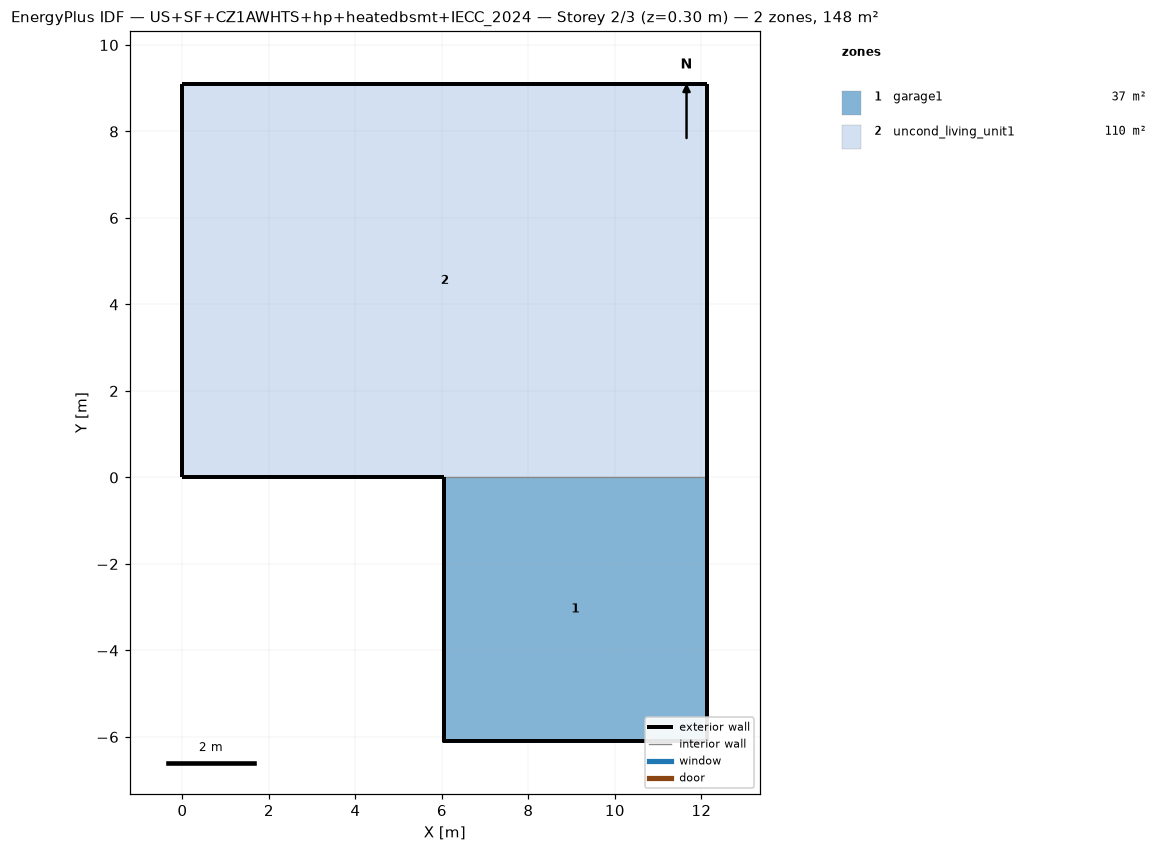
=== STOREY PLAN SPEC (per zone: floor XY polygon, exterior-wall plan segments, windows/doors) ===
zone 1: garage1  (37.2 m²)
  floor: (6.04, -6.10) (6.04, 0.00) (12.13, 0.00) (12.13, -6.10)
  exterior wall: (6.04, -6.10) – (12.13, -6.10)  [6.1 m]
  exterior wall: (12.13, -6.10) – (12.13, 0.00)  [6.1 m]
  exterior wall: (6.04, 0.00) – (6.04, -6.10)  [6.1 m]
  exterior wall: (12.13, -6.10) – (12.13, 0.00) – (12.13, -3.05)  [9.1 m]
  exterior wall: (6.04, 0.00) – (6.04, -6.10) – (6.04, -3.05)  [9.1 m]
zone 2: uncond_living_unit1  (110.4 m²)
  floor: (0.00, 0.00) (0.00, 9.10) (12.13, 9.10) (12.13, 0.00)
  exterior wall: (0.00, 0.00) – (6.04, 0.00)  [6.0 m]
  exterior wall: (12.13, 0.00) – (12.13, 9.10)  [9.1 m]
  exterior wall: (12.13, 9.10) – (0.00, 9.10)  [12.1 m]
  exterior wall: (0.00, 9.10) – (0.00, 0.00)  [9.1 m]
  interior walls: 1

=== DERIVED (storey summary) ===
Building: US+SF+CZ1AWHTS+hp+heatedbsmt+IECC_2024
Storey: 2 of 3  (floor level z = 0.30 m)
Storey gross floor area: 147.6 m²
Zones on this storey: 2
  - garage1: floor 37.2 m²; exterior wall 36.6 m (51.7 m²); WWR 0.0%
  - uncond_living_unit1: floor 110.4 m²; exterior wall 36.4 m (94.3 m²); WWR 0.0%
Zone adjacency: (none detected)